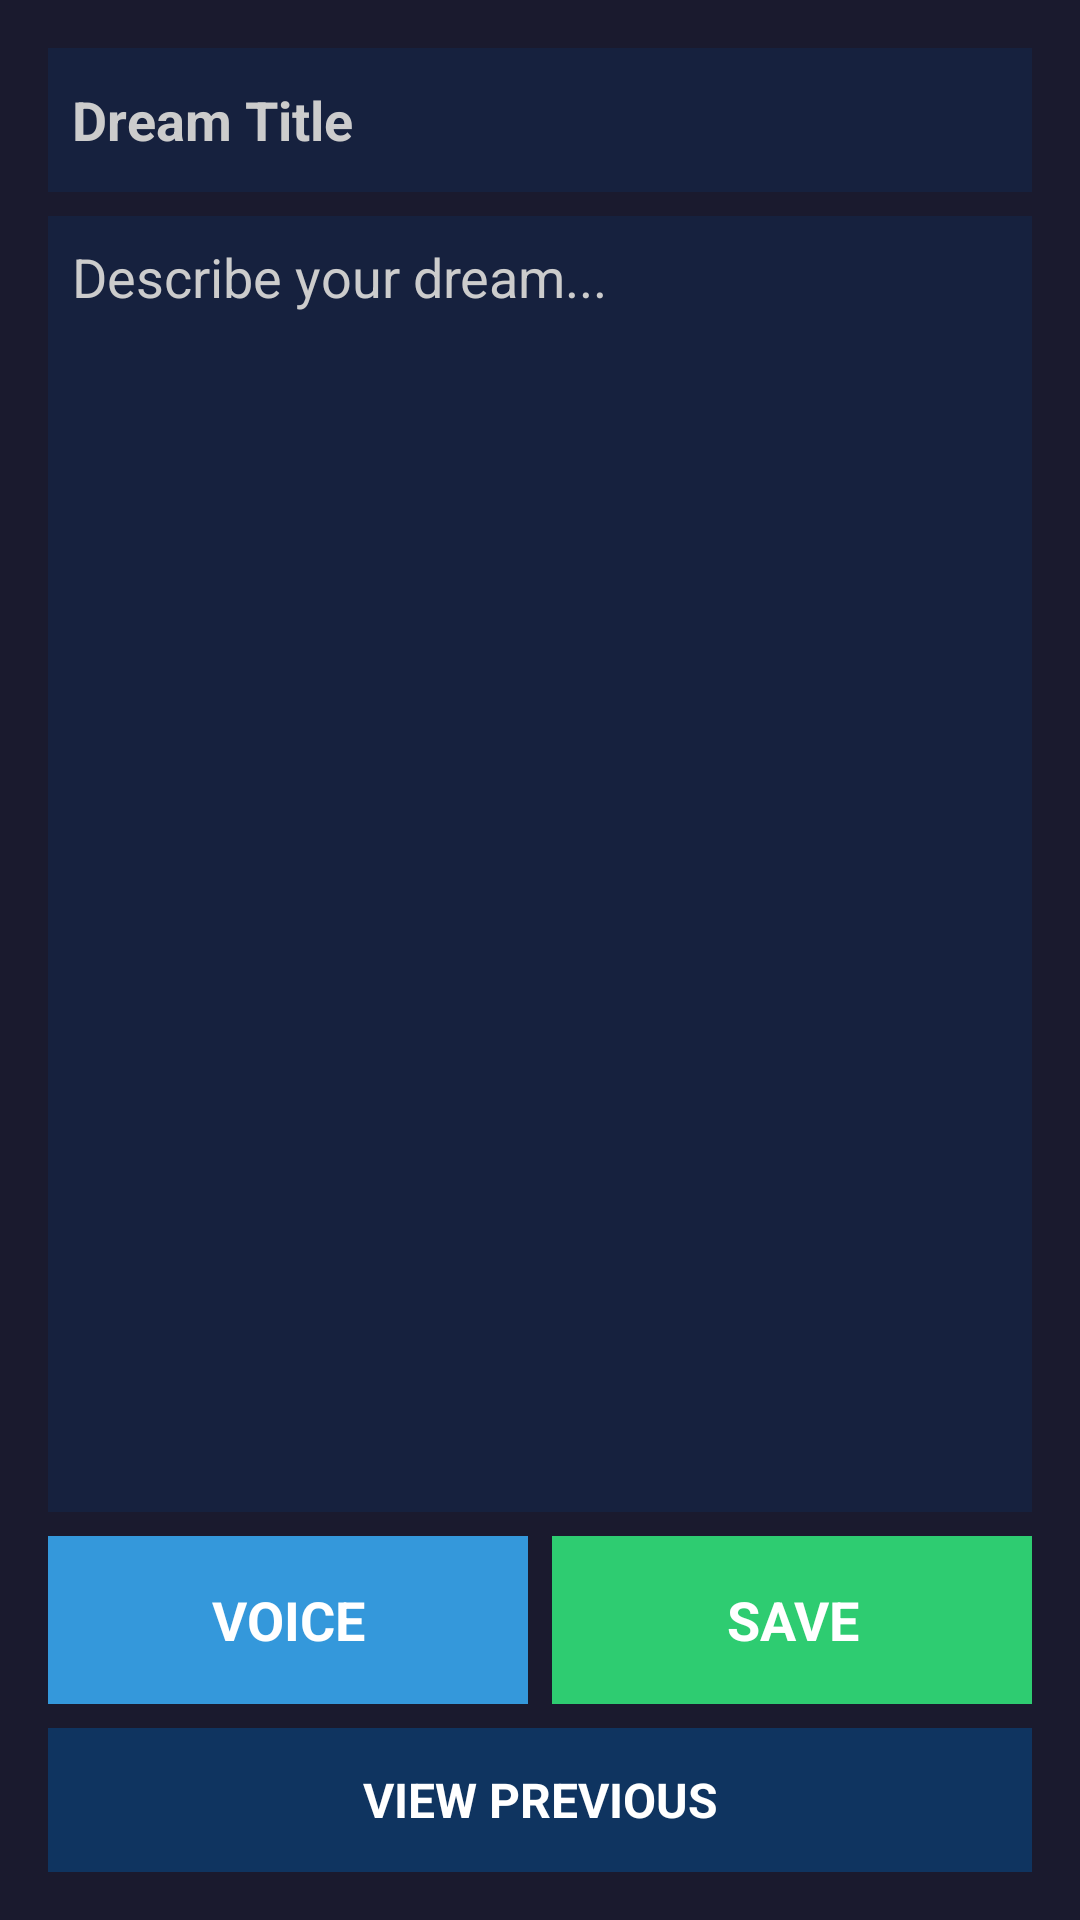

The Android layout XML behind this screen, and the referenced resources:
<!-- AndroidManifest.xml: application theme AppTheme -->
<!-- res/layout/activity_diary.xml -->
<?xml version="1.0" encoding="utf-8"?>
<LinearLayout xmlns:android="http://schemas.android.com/apk/res/android"
    android:id="@+id/rootLayout"
    android:layout_width="match_parent"
    android:layout_height="match_parent"
    android:orientation="vertical"
    android:padding="@dimen/padding_medium">

    <EditText
        android:id="@+id/editTitle"
        android:layout_width="match_parent"
        android:layout_height="48dp"
        android:layout_marginBottom="@dimen/padding_small"
        android:background="@color/bg_primary"
        android:hint="@string/title_hint"
        android:padding="@dimen/padding_small"
        android:textColor="@color/text_primary"
        android:textColorHint="@color/text_secondary"
        android:textSize="@dimen/body_text_size"
        android:textStyle="bold" />

    <EditText
        android:id="@+id/editBody"
        android:layout_width="match_parent"
        android:layout_height="0dp"
        android:layout_marginBottom="@dimen/padding_small"
        android:layout_weight="1"
        android:background="@color/bg_primary"
        android:gravity="top"
        android:hint="@string/body_hint"
        android:padding="@dimen/padding_small"
        android:textColor="@color/text_primary"
        android:textColorHint="@color/text_secondary"
        android:textSize="@dimen/body_text_size" />

    <LinearLayout
        android:layout_width="match_parent"
        android:layout_height="wrap_content"
        android:orientation="horizontal">

        <Button
            android:id="@+id/btnVoice"
            android:layout_width="0dp"
            android:layout_height="56dp"
            android:layout_marginRight="@dimen/padding_small"
            android:layout_weight="1"
            android:background="@color/voice_bg"
            android:text="@string/voice_toggle"
            android:textColor="@color/button_text"
            android:textSize="18sp"
            android:textStyle="bold" />

        <Button
            android:id="@+id/btnSave"
            android:layout_width="0dp"
            android:layout_height="56dp"
            android:layout_weight="1"
            android:background="@color/save_bg"
            android:text="@string/save"
            android:textColor="@color/button_text"
            android:textSize="18sp"
            android:textStyle="bold" />

    </LinearLayout>

    <Button
        android:id="@+id/btnDelete"
        android:layout_width="match_parent"
        android:layout_height="48dp"
        android:layout_marginTop="@dimen/padding_small"
        android:background="#FFCC3333"
        android:text="DELETE THIS ENTRY"
        android:textColor="@color/button_text"
        android:textSize="16sp"
        android:textStyle="bold"
        android:visibility="gone" />

    <Button
        android:id="@+id/btnViewPrevious"
        android:layout_width="match_parent"
        android:layout_height="48dp"
        android:layout_marginTop="@dimen/padding_small"
        android:background="@color/button_bg"
        android:text="VIEW PREVIOUS"
        android:textColor="@color/button_text"
        android:textSize="16sp"
        android:textStyle="bold" />

</LinearLayout>
<!-- resources referenced by this layout -->
<resources>
  <color name="bg_primary">#FF16213E</color>
  <color name="button_bg">#FF0F3460</color>
  <color name="button_text">#FFFFFFFF</color>
  <color name="save_bg">#FF2ECC71</color>
  <color name="text_primary">#FFFFFFFF</color>
  <color name="text_secondary">#FFCCCCCC</color>
  <color name="voice_bg">#FF3498DB</color>
  <dimen name="body_text_size">18sp</dimen>
  <dimen name="padding_medium">16dp</dimen>
  <dimen name="padding_small">8dp</dimen>
  <string name="body_hint">Describe your dream...</string>
  <string name="save">SAVE</string>
  <string name="title_hint">Dream Title</string>
  <string name="voice_toggle">VOICE</string>
  <style name="AppTheme" parent="android:Theme.Holo.Light.NoActionBar">
          <item name="android:windowBackground">@color/bg_dark</item>
          <item name="android:textColorPrimary">@color/text_primary</item>
          <item name="android:textColorSecondary">@color/text_secondary</item>
          <item name="android:colorAccent">@color/highlight</item>
      </style>
  <color name="bg_dark">#FF1A1A2E</color>
  <color name="highlight">#FFE94560</color>
</resources>
